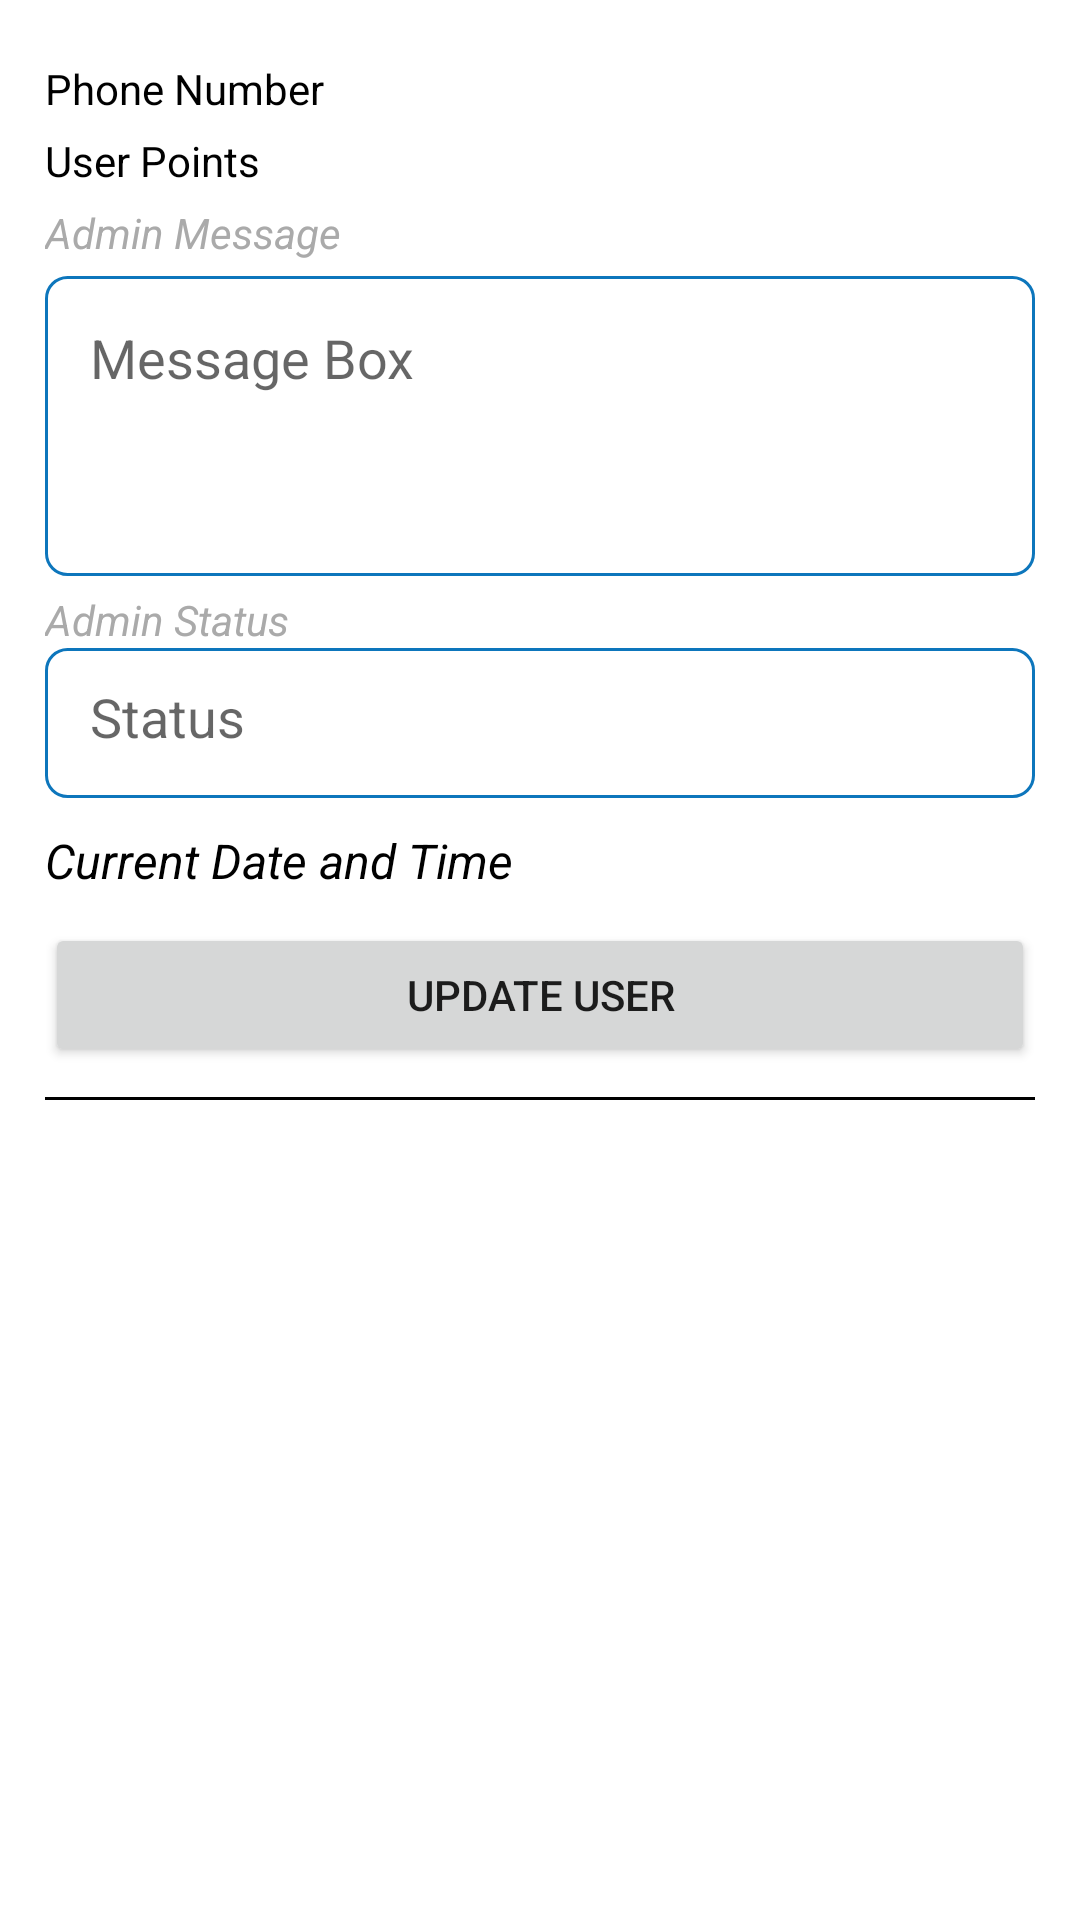

Android layout source for this screen:
<!-- AndroidManifest.xml: application theme Theme.IMO_Template -->
<!-- res/layout/single_payment_layout.xml -->
<?xml version="1.0" encoding="utf-8"?>
<LinearLayout xmlns:android="http://schemas.android.com/apk/res/android"
    android:layout_width="match_parent"
    android:layout_height="wrap_content"
    android:orientation="vertical"
    android:padding="15dp"
    >

    <TextView
        android:id="@+id/phoneNumber"
        android:layout_width="wrap_content"
        android:layout_height="wrap_content"
        android:text="Phone Number"
        android:layout_marginTop="5dp"
        android:textColor="@android:color/black"
        />

    <TextView
        android:id="@+id/points"
        android:layout_width="wrap_content"
        android:layout_height="wrap_content"
        android:layout_marginTop="5dp"
        android:text="User Points"
        android:textColor="@android:color/black"
        />


    <TextView
        android:layout_width="wrap_content"
        android:layout_height="wrap_content"
        android:layout_marginTop="5dp"
        android:text="Admin Message"
        android:textStyle="italic"
        android:textColor="@android:color/darker_gray"
        />
    <EditText
        android:id="@+id/messageBox"
        android:layout_width="match_parent"
        android:layout_height="100dp"
        android:background="@drawable/edit_text_back"
        android:layout_marginTop="5dp"
        android:layout_gravity="start"
        android:gravity="start"
        android:hint="Message Box"
        android:padding="15dp"
        />

    <TextView
        android:layout_width="wrap_content"
        android:layout_height="wrap_content"
        android:layout_marginTop="5dp"
        android:text="Admin Status"
        android:textStyle="italic"
        android:textColor="@android:color/darker_gray"
        />
    <EditText
        android:id="@+id/statusBox"
        android:layout_width="match_parent"
        android:layout_height="50dp"
        android:background="@drawable/edit_text_back"
        android:layout_gravity="start"
        android:gravity="start"
        android:hint="Status"
        android:padding="15dp"
        />

    <TextView
        android:id="@+id/dateTime"
        android:layout_width="match_parent"
        android:layout_height="wrap_content"
        android:text="Current Date and Time"
        android:layout_marginTop="10dp"
        android:textColor="@android:color/black"
        android:textStyle="italic"
        android:textSize="16sp"
        />

    <Button
        android:id="@+id/updateUserBtn"
        android:layout_width="match_parent"
        android:layout_height="wrap_content"
        android:layout_marginTop="10dp"
        android:text="Update User"
        />

    <View
        android:layout_width="match_parent"
        android:layout_height="1dp"
        android:layout_marginTop="10dp"
        android:background="@android:color/black"
        />


</LinearLayout>
<!-- resources referenced by this layout -->
<resources>
  <!-- drawable edit_text_back (drawable) -->
  <?xml version="1.0" encoding="utf-8"?>
  <shape xmlns:android="http://schemas.android.com/apk/res/android"
      android:shape="rectangle">
  
      <solid android:color="@android:color/white" />
  
      <corners android:radius="7dp" />
  
      <stroke
          android:width="1dp"
          android:color="@color/purple_200" />
  
  </shape>
  <style name="Theme.IMO_Template" parent="Theme.MaterialComponents.Light.NoActionBar">
          
          <item name="colorPrimary">@color/purple_500</item>
          <item name="colorPrimaryVariant">@color/purple_700</item>
          <item name="colorOnPrimary">@color/white</item>
          
          <item name="colorSecondary">@color/teal_200</item>
          <item name="colorSecondaryVariant">@color/teal_700</item>
          <item name="colorOnSecondary">@color/black</item>
          <item name="android:forceDarkAllowed" tools:targetApi="q">false</item>
          
          <item name="android:statusBarColor" tools:targetApi="l">?attr/colorPrimaryVariant</item>
          
      </style>
  <color name="purple_200">#0D76BC</color>
  <color name="purple_500">#0D76BC</color>
  <color name="purple_700">#0D76BC</color>
  <color name="white">#FFFFFFFF</color>
  <color name="teal_200">#FF03DAC5</color>
  <color name="teal_700">#FF018786</color>
  <color name="black">#FF000000</color>
</resources>
